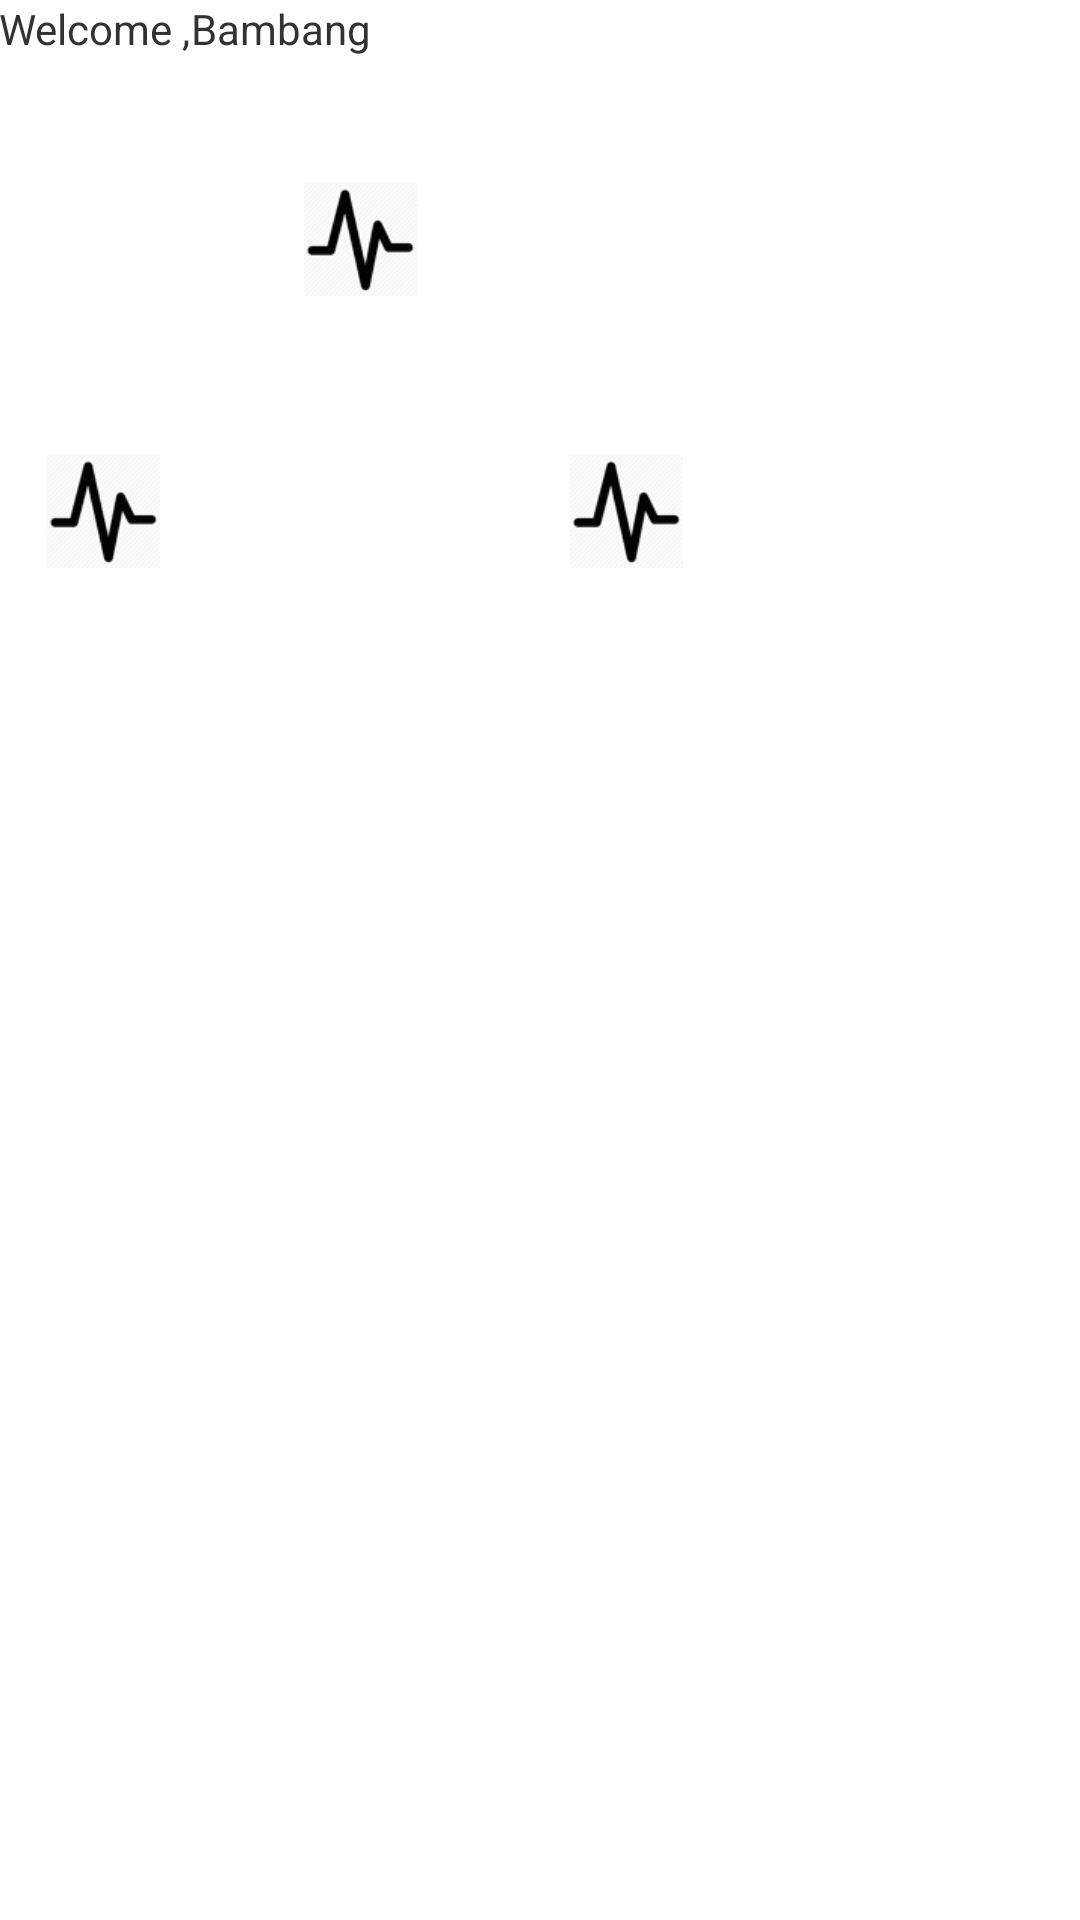

Layout XML and referenced resources for this Android screen:
<!-- AndroidManifest.xml: application theme AppTheme -->
<!-- res/layout/activity_buma.xml -->
<RelativeLayout xmlns:android="http://schemas.android.com/apk/res/android"
    xmlns:tools="http://schemas.android.com/tools"
    android:layout_width="match_parent"
    android:layout_height="match_parent"
    android:paddingBottom="@dimen/activity_vertical_margin"
    android:paddingLeft="@dimen/activity_horizontal_margin"
    android:paddingRight="@dimen/activity_horizontal_margin"
    android:paddingTop="@dimen/activity_vertical_margin"
    tools:context=".BumaActivity">

    <LinearLayout
        android:id="@+id/panelWelcome"
        android:layout_width="fill_parent"
        android:layout_height="wrap_content"
        android:orientation="horizontal">

        <TextView
            android:id="@+id/tvWelcome"
            android:layout_width="wrap_content"
            android:layout_height="wrap_content"
            android:text="@string/welcome" />

        <TextView
            android:id="@+id/tvUser"
            android:layout_width="wrap_content"
            android:layout_height="wrap_content"
            android:text="@string/user" />
    </LinearLayout>

    <ImageView
        android:id="@+id/imageView1"
        android:layout_width="wrap_content"
        android:layout_height="wrap_content"
        android:layout_alignLeft="@+id/panelWelcome"
        android:layout_below="@+id/imageView2"
        android:layout_marginLeft="16dp"
        android:layout_marginTop="53dp"
        android:src="@drawable/activity" />

    <ImageView
        android:id="@+id/imageView2"
        android:layout_width="wrap_content"
        android:layout_height="wrap_content"
        android:layout_below="@+id/panelWelcome"
        android:layout_marginLeft="48dp"
        android:layout_marginTop="42dp"
        android:layout_toRightOf="@+id/imageView1"
        android:src="@drawable/activity" />

    <ImageView
        android:id="@+id/imageView3"
        android:layout_width="wrap_content"
        android:layout_height="wrap_content"
        android:layout_alignTop="@+id/imageView1"
        android:layout_marginLeft="51dp"
        android:layout_toRightOf="@+id/imageView2"
        android:src="@drawable/activity" />

</RelativeLayout>
<!-- resources referenced by this layout -->
<resources>
  <!-- drawable activity: png bitmap (drawable-xhdpi, 5216 bytes) -->
  <string name="user"> Bambang </string>
  <string name="welcome">Welcome , </string>
  <style name="AppTheme" parent="AppBaseTheme">
          
      </style>
  <style name="AppBaseTheme" parent="android:Theme.Light">
          
      </style>
</resources>
